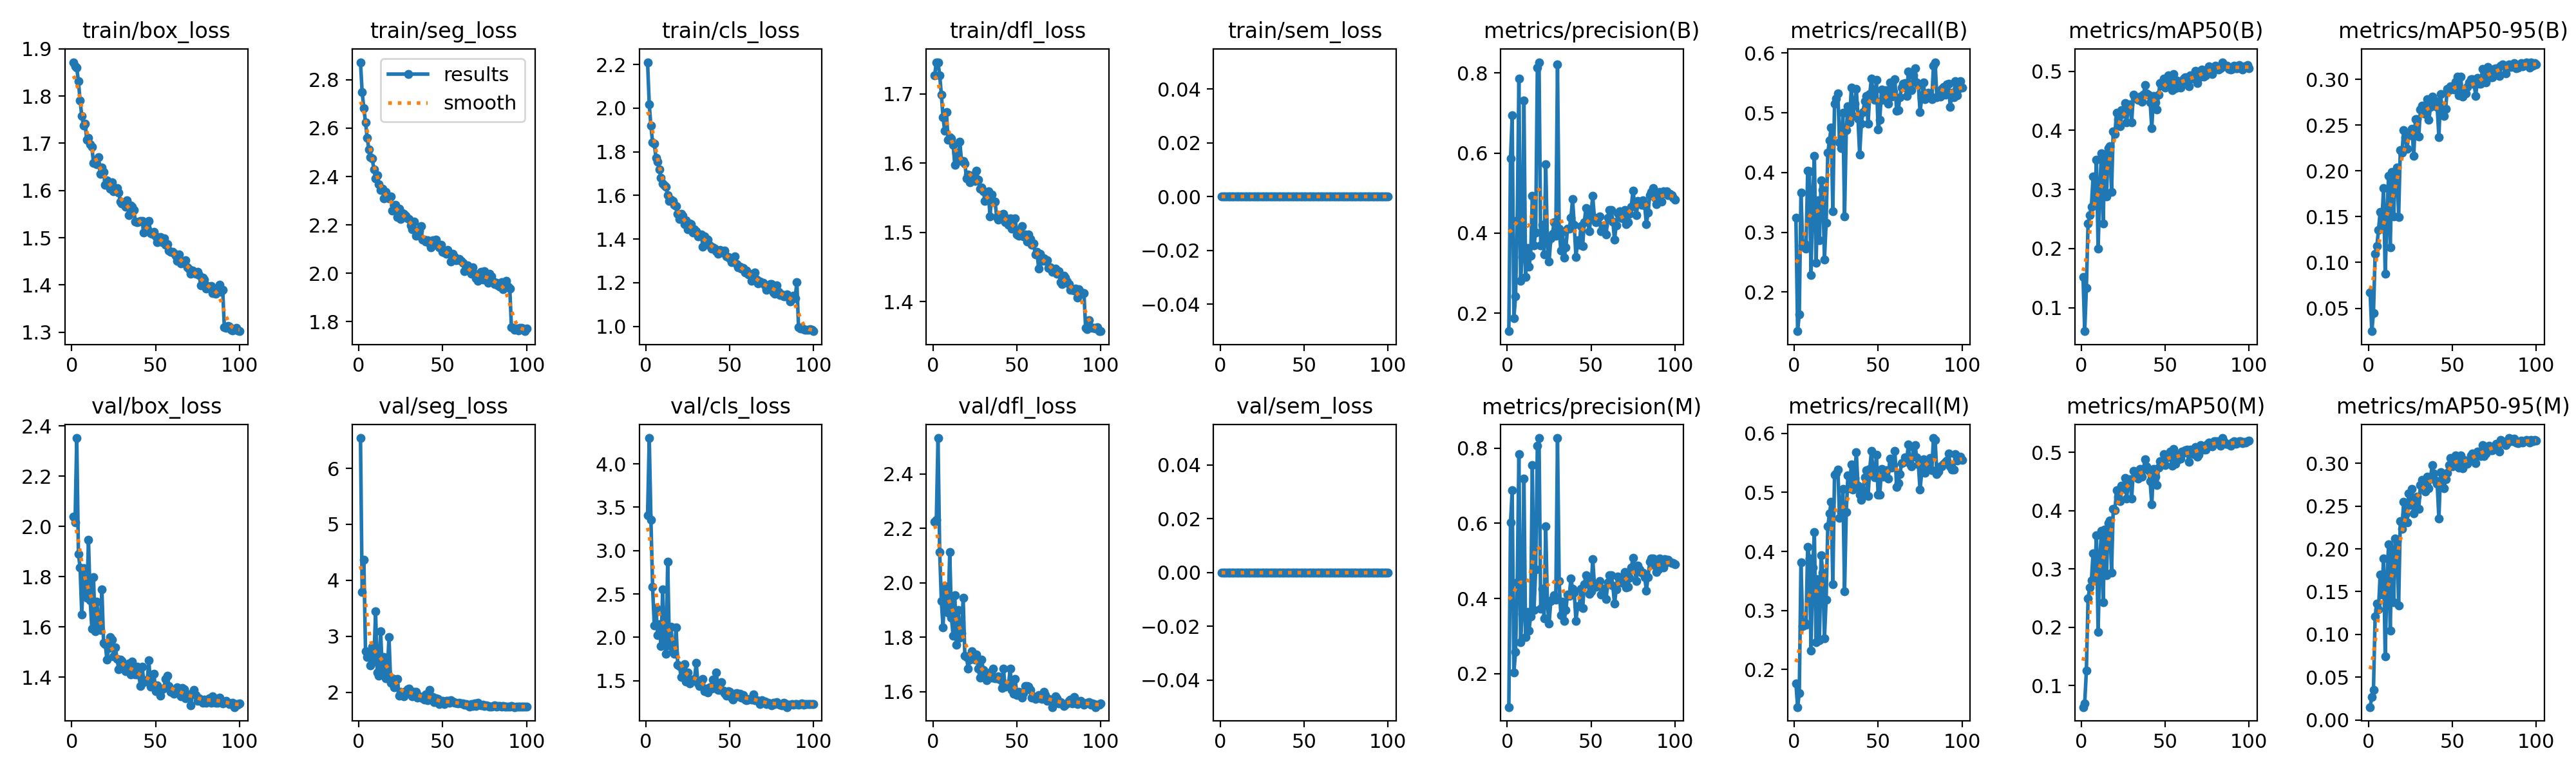

Data behind this chart, as committed beside it:
epoch, time, train/box_loss, train/seg_loss, train/cls_loss, train/dfl_loss, train/sem_loss, metrics/precision(B), metrics/recall(B), metrics/mAP50(B), metrics/mAP50-95(B), metrics/precision(M), metrics/recall(M), metrics/mAP50(M), metrics/mAP50-95(M), val/box_loss, val/seg_loss, val/cls_loss, val/dfl_loss, val/sem_loss, lr/pg0, lr/pg1, lr/pg2
1, 77.39, 1.872, 2.873, 2.211, 1.727, 0, 0.155, 0.3244, 0.1522, 0.06733, 0.1112, 0.1769, 0.06326, 0.01511, 2.039, 6.54, 3.403, 2.226, 0, 0.0003316, 0.0003316, 0.06717
2, 150.1, 1.863, 2.748, 2.018, 1.746, 0, 0.5861, 0.1345, 0.06027, 0.02494, 0.6023, 0.1364, 0.06992, 0.02675, 2.015, 3.788, 4.297, 2.232, 0, 0.0006647, 0.0006647, 0.03417
3, 222.4, 1.86, 2.683, 1.919, 1.746, 0, 0.6946, 0.1631, 0.1334, 0.04441, 0.6876, 0.1597, 0.1254, 0.03553, 2.351, 4.371, 3.358, 2.532, 0, 0.0009973, 0.0009973, 0.001174
4, 294.9, 1.831, 2.624, 1.843, 1.727, 0, 0.1877, 0.3662, 0.2427, 0.1092, 0.2035, 0.3812, 0.2493, 0.1207, 1.891, 2.73, 2.581, 2.113, 0, 0.0009978, 0.0009978, 0.0009978
5, 367.4, 1.791, 2.559, 1.837, 1.699, 0, 0.242, 0.2783, 0.2562, 0.1177, 0.2576, 0.2733, 0.2687, 0.1363, 1.836, 2.624, 2.138, 1.932, 0, 0.0009961, 0.0009961, 0.0009961
6, 440.2, 1.758, 2.513, 1.773, 1.666, 0, 0.4326, 0.2811, 0.2713, 0.1354, 0.4431, 0.2802, 0.2811, 0.1295, 1.649, 2.715, 2.34, 1.837, 0, 0.0009939, 0.0009939, 0.0009939
7, 513.2, 1.737, 2.48, 1.755, 1.646, 0, 0.7859, 0.2729, 0.3218, 0.1554, 0.7842, 0.2754, 0.3272, 0.1703, 1.833, 2.475, 2.028, 1.987, 0, 0.0009912, 0.0009912, 0.0009912
8, 585.8, 1.741, 2.474, 1.718, 1.674, 0, 0.2812, 0.4028, 0.2814, 0.1428, 0.2833, 0.4082, 0.288, 0.1469, 1.74, 2.81, 2.154, 1.915, 0, 0.0009881, 0.0009881, 0.0009881
9, 658.3, 1.707, 2.431, 1.682, 1.634, 0, 0.3406, 0.4021, 0.3499, 0.1811, 0.3589, 0.3878, 0.3581, 0.1886, 1.716, 2.552, 1.9, 1.89, 0, 0.0009844, 0.0009844, 0.0009844
10, 730.8, 1.711, 2.391, 1.654, 1.637, 0, 0.7315, 0.2288, 0.1996, 0.08758, 0.7182, 0.2321, 0.1925, 0.07454, 1.946, 3.444, 2.55, 2.112, 0, 0.0009803, 0.0009803, 0.0009803
11, 803.1, 1.698, 2.406, 1.646, 1.635, 0, 0.2898, 0.3562, 0.3018, 0.1488, 0.2974, 0.3729, 0.3189, 0.1621, 1.707, 2.353, 1.955, 1.872, 0, 0.0009758, 0.0009758, 0.0009758
12, 875.6, 1.692, 2.368, 1.639, 1.626, 0, 0.3621, 0.4282, 0.3616, 0.1948, 0.3649, 0.4323, 0.3652, 0.2056, 1.594, 2.3, 1.81, 1.806, 0, 0.0009707, 0.0009707, 0.0009707
13, 948.3, 1.658, 2.345, 1.601, 1.597, 0, 0.3169, 0.2493, 0.243, 0.1162, 0.3152, 0.2468, 0.2432, 0.1048, 1.797, 3.084, 2.875, 1.955, 0, 0.0009652, 0.0009652, 0.0009652
14, 1021, 1.66, 2.349, 1.575, 1.615, 0, 0.3437, 0.3538, 0.3594, 0.1986, 0.3529, 0.3535, 0.3676, 0.1992, 1.582, 2.393, 1.904, 1.771, 0, 0.0009593, 0.0009593, 0.0009593
15, 1093, 1.656, 2.308, 1.581, 1.606, 0, 0.4931, 0.2863, 0.288, 0.1499, 0.7552, 0.2496, 0.2896, 0.1372, 1.702, 2.627, 2.122, 1.899, 0, 0.0009529, 0.0009529, 0.0009529
16, 1165, 1.671, 2.335, 1.574, 1.631, 0, 0.3699, 0.3875, 0.3699, 0.1982, 0.3698, 0.3933, 0.3787, 0.2119, 1.609, 2.245, 1.835, 1.797, 0, 0.000946, 0.000946, 0.000946
17, 1238, 1.635, 2.314, 1.556, 1.603, 0, 0.401, 0.3711, 0.3737, 0.2035, 0.4765, 0.364, 0.3829, 0.2095, 1.588, 2.372, 1.811, 1.815, 0, 0.0009388, 0.0009388, 0.0009388
18, 1310, 1.649, 2.31, 1.551, 1.602, 0, 0.813, 0.2546, 0.2954, 0.1499, 0.8059, 0.2529, 0.2934, 0.1337, 1.749, 2.981, 2.116, 1.944, 0, 0.0009311, 0.0009311, 0.0009311
19, 1383, 1.64, 2.319, 1.517, 1.599, 0, 0.827, 0.3161, 0.3983, 0.223, 0.8267, 0.3178, 0.403, 0.2325, 1.538, 2.164, 1.684, 1.731, 0, 0.0009229, 0.0009229, 0.0009229
20, 1455, 1.612, 2.258, 1.493, 1.578, 0, 0.3701, 0.433, 0.3939, 0.2197, 0.3722, 0.4423, 0.401, 0.223, 1.532, 2.245, 1.672, 1.726, 0, 0.0009144, 0.0009144, 0.0009144
21, 1527, 1.622, 2.28, 1.516, 1.583, 0, 0.4201, 0.4544, 0.4302, 0.2442, 0.4255, 0.4641, 0.435, 0.2547, 1.471, 2.086, 1.542, 1.685, 0, 0.0009055, 0.0009055, 0.0009055
22, 1600, 1.61, 2.284, 1.505, 1.573, 0, 0.3468, 0.4754, 0.4188, 0.2368, 0.3473, 0.484, 0.424, 0.2396, 1.516, 2.225, 1.637, 1.717, 0, 0.0008961, 0.0008961, 0.0008961
23, 1672, 1.604, 2.231, 1.468, 1.581, 0, 0.5721, 0.3354, 0.4065, 0.2241, 0.5912, 0.3446, 0.416, 0.2308, 1.559, 2.234, 1.695, 1.749, 0, 0.0008864, 0.0008864, 0.0008864
24, 1744, 1.617, 2.268, 1.485, 1.583, 0, 0.3755, 0.515, 0.4342, 0.2391, 0.3841, 0.5297, 0.4424, 0.2646, 1.551, 1.941, 1.488, 1.731, 0, 0.0008763, 0.0008763, 0.0008763
25, 1817, 1.599, 2.225, 1.444, 1.574, 0, 0.3284, 0.5238, 0.4276, 0.2387, 0.3341, 0.5317, 0.437, 0.2512, 1.482, 2.005, 1.594, 1.717, 0, 0.0008658, 0.0008658, 0.0008658
26, 1889, 1.604, 2.249, 1.472, 1.589, 0, 0.3869, 0.5327, 0.4462, 0.2458, 0.3928, 0.5386, 0.4566, 0.2698, 1.52, 1.946, 1.469, 1.735, 0, 0.000855, 0.000855, 0.000855
27, 1962, 1.605, 2.245, 1.468, 1.575, 0, 0.3987, 0.4508, 0.4133, 0.2161, 0.3976, 0.4571, 0.4212, 0.2417, 1.474, 1.929, 1.507, 1.684, 0, 0.0008439, 0.0008439, 0.0008439
28, 2034, 1.596, 2.237, 1.431, 1.563, 0, 0.4271, 0.4409, 0.4408, 0.2565, 0.4082, 0.467, 0.4495, 0.259, 1.433, 2.015, 1.515, 1.65, 0, 0.0008323, 0.0008323, 0.0008323
29, 2106, 1.577, 2.227, 1.445, 1.565, 0, 0.3932, 0.4999, 0.4446, 0.2567, 0.3965, 0.5058, 0.4536, 0.2613, 1.471, 2.053, 1.521, 1.717, 0, 0.0008205, 0.0008205, 0.0008205
30, 2179, 1.573, 2.224, 1.435, 1.56, 0, 0.8207, 0.327, 0.4137, 0.2376, 0.826, 0.332, 0.421, 0.2465, 1.465, 2.065, 1.705, 1.679, 0, 0.0008084, 0.0008084, 0.0008084
31, 2251, 1.573, 2.198, 1.413, 1.546, 0, 0.4104, 0.4707, 0.4609, 0.2671, 0.4463, 0.4668, 0.4683, 0.2745, 1.439, 1.999, 1.472, 1.661, 0, 0.000796, 0.000796, 0.000796
32, 2323, 1.566, 2.181, 1.415, 1.548, 0, 0.3562, 0.5112, 0.4554, 0.2709, 0.355, 0.5292, 0.4662, 0.2805, 1.423, 1.93, 1.439, 1.641, 0, 0.0007832, 0.0007832, 0.0007832
33, 2396, 1.579, 2.214, 1.42, 1.56, 0, 0.4032, 0.4835, 0.4542, 0.2684, 0.3919, 0.5072, 0.4619, 0.2728, 1.433, 2.005, 1.499, 1.655, 0, 0.0007702, 0.0007702, 0.0007702
34, 2468, 1.548, 2.155, 1.364, 1.522, 0, 0.3384, 0.542, 0.4514, 0.2623, 0.3405, 0.547, 0.4551, 0.267, 1.454, 2.004, 1.525, 1.67, 0, 0.000757, 0.000757, 0.000757
35, 2540, 1.568, 2.178, 1.414, 1.554, 0, 0.3645, 0.4948, 0.4571, 0.278, 0.37, 0.5048, 0.4715, 0.2841, 1.412, 1.902, 1.379, 1.652, 0, 0.0007435, 0.0007435, 0.0007435
36, 2613, 1.565, 2.176, 1.402, 1.546, 0, 0.4111, 0.5159, 0.4481, 0.2554, 0.4112, 0.5246, 0.4582, 0.2708, 1.463, 1.932, 1.409, 1.683, 0, 0.0007297, 0.0007297, 0.0007297
37, 2685, 1.558, 2.196, 1.398, 1.545, 0, 0.4109, 0.5404, 0.4601, 0.2695, 0.4064, 0.5676, 0.4716, 0.2819, 1.434, 1.919, 1.362, 1.649, 0, 0.0007158, 0.0007158, 0.0007158
38, 2757, 1.534, 2.14, 1.372, 1.522, 0, 0.4384, 0.4904, 0.4767, 0.2812, 0.4527, 0.5116, 0.4878, 0.298, 1.412, 1.892, 1.424, 1.648, 0, 0.0007016, 0.0007016, 0.0007016
39, 2829, 1.533, 2.14, 1.355, 1.518, 0, 0.4844, 0.4299, 0.4622, 0.2733, 0.4258, 0.4956, 0.4758, 0.2879, 1.441, 1.874, 1.412, 1.655, 0, 0.0006872, 0.0006872, 0.0006872
40, 2902, 1.534, 2.13, 1.361, 1.524, 0, 0.4202, 0.4819, 0.4607, 0.2764, 0.416, 0.4869, 0.4699, 0.28, 1.409, 1.96, 1.513, 1.643, 0, 0.0006727, 0.0006727, 0.0006727
41, 2974, 1.535, 2.138, 1.355, 1.526, 0, 0.3401, 0.5018, 0.4478, 0.2697, 0.341, 0.5034, 0.4502, 0.276, 1.366, 1.863, 1.418, 1.613, 0, 0.000658, 0.000658, 0.000658
42, 3046, 1.535, 2.123, 1.346, 1.526, 0, 0.3819, 0.5195, 0.404, 0.2367, 0.3795, 0.526, 0.4105, 0.2351, 1.442, 2.046, 1.595, 1.684, 0, 0.0006431, 0.0006431, 0.0006431
43, 3118, 1.51, 2.108, 1.333, 1.515, 0, 0.3705, 0.5278, 0.4588, 0.2836, 0.379, 0.5379, 0.4713, 0.2898, 1.38, 1.896, 1.394, 1.617, 0, 0.0006281, 0.0006281, 0.0006281
44, 3190, 1.522, 2.136, 1.351, 1.52, 0, 0.417, 0.4815, 0.4474, 0.267, 0.4262, 0.4935, 0.4586, 0.2734, 1.388, 1.918, 1.397, 1.628, 0, 0.000613, 0.000613, 0.000613
45, 3262, 1.518, 2.117, 1.34, 1.511, 0, 0.3681, 0.5313, 0.4351, 0.2599, 0.3738, 0.5392, 0.4445, 0.2707, 1.386, 1.818, 1.481, 1.622, 0, 0.0005978, 0.0005978, 0.0005978
46, 3335, 1.535, 2.138, 1.339, 1.521, 0, 0.428, 0.5572, 0.461, 0.2674, 0.4376, 0.5697, 0.4735, 0.2814, 1.467, 1.888, 1.386, 1.684, 0, 0.0005824, 0.0005824, 0.0005824
47, 3407, 1.51, 2.119, 1.347, 1.505, 0, 0.4634, 0.5355, 0.4802, 0.2892, 0.4627, 0.5344, 0.4853, 0.2888, 1.362, 1.876, 1.361, 1.606, 0, 0.000567, 0.000567, 0.000567
48, 3479, 1.508, 2.107, 1.321, 1.506, 0, 0.4302, 0.5222, 0.4754, 0.2883, 0.4554, 0.5256, 0.4821, 0.2979, 1.369, 1.793, 1.328, 1.592, 0, 0.0005516, 0.0005516, 0.0005516
49, 3552, 1.512, 2.117, 1.319, 1.52, 0, 0.4047, 0.5548, 0.4879, 0.2923, 0.4124, 0.5635, 0.4967, 0.3064, 1.414, 1.827, 1.378, 1.646, 0, 0.0005361, 0.0005361, 0.0005361
50, 3624, 1.503, 2.088, 1.311, 1.497, 0, 0.447, 0.472, 0.4725, 0.2893, 0.4189, 0.4965, 0.4782, 0.2965, 1.345, 1.842, 1.376, 1.587, 0, 0.0005205, 0.0005205, 0.0005205
51, 3697, 1.491, 2.085, 1.294, 1.495, 0, 0.4924, 0.488, 0.4768, 0.289, 0.5054, 0.4964, 0.4918, 0.3028, 1.367, 1.794, 1.307, 1.599, 0, 0.000505, 0.000505, 0.000505
52, 3769, 1.497, 2.082, 1.297, 1.501, 0, 0.4391, 0.5391, 0.4927, 0.2972, 0.4381, 0.5402, 0.4967, 0.309, 1.354, 1.842, 1.284, 1.594, 0, 0.0004895, 0.0004895, 0.0004895
53, 3841, 1.501, 2.098, 1.32, 1.508, 0, 0.4271, 0.5213, 0.4908, 0.3031, 0.4311, 0.5271, 0.502, 0.3079, 1.326, 1.848, 1.349, 1.577, 0, 0.0004739, 0.0004739, 0.0004739
54, 3914, 1.49, 2.081, 1.286, 1.495, 0, 0.4367, 0.524, 0.4681, 0.2826, 0.4384, 0.5304, 0.4777, 0.2946, 1.353, 1.813, 1.36, 1.594, 0, 0.0004584, 0.0004584, 0.0004584
55, 3987, 1.498, 2.05, 1.272, 1.497, 0, 0.4416, 0.538, 0.4953, 0.3031, 0.4462, 0.5376, 0.5063, 0.3094, 1.357, 1.861, 1.318, 1.619, 0, 0.000443, 0.000443, 0.000443
56, 4059, 1.485, 2.08, 1.275, 1.486, 0, 0.4046, 0.515, 0.4719, 0.281, 0.4098, 0.5233, 0.4805, 0.2945, 1.394, 1.832, 1.347, 1.62, 0, 0.0004276, 0.0004276, 0.0004276
57, 4131, 1.486, 2.068, 1.266, 1.497, 0, 0.416, 0.5509, 0.4846, 0.2865, 0.4254, 0.5567, 0.4961, 0.3041, 1.406, 1.807, 1.304, 1.618, 0, 0.0004122, 0.0004122, 0.0004122
58, 4204, 1.473, 2.054, 1.266, 1.49, 0, 0.4199, 0.5277, 0.4772, 0.2847, 0.4265, 0.542, 0.4887, 0.2994, 1.366, 1.813, 1.335, 1.606, 0, 0.000397, 0.000397, 0.000397
59, 4276, 1.471, 2.056, 1.248, 1.482, 0, 0.3966, 0.5359, 0.4728, 0.2913, 0.3989, 0.5463, 0.4894, 0.2997, 1.342, 1.8, 1.285, 1.577, 0, 0.0003819, 0.0003819, 0.0003819
60, 4348, 1.47, 2.059, 1.256, 1.484, 0, 0.4387, 0.5559, 0.4827, 0.2966, 0.4432, 0.5703, 0.5016, 0.3026, 1.345, 1.811, 1.275, 1.583, 0, 0.0003669, 0.0003669, 0.0003669
... 40 more rows
